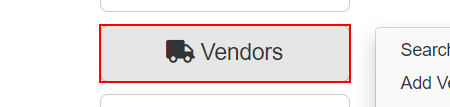
Task: Selectors

Workflow: visual trees

Step 1: click on the button '*Vendors' in window 'ACME System 1 - Dashboard' (chrome.exe)

Step 2: click on the list item in window 'ACME System 1 - Dashboard' (chrome.exe) (same screen as step 1)
